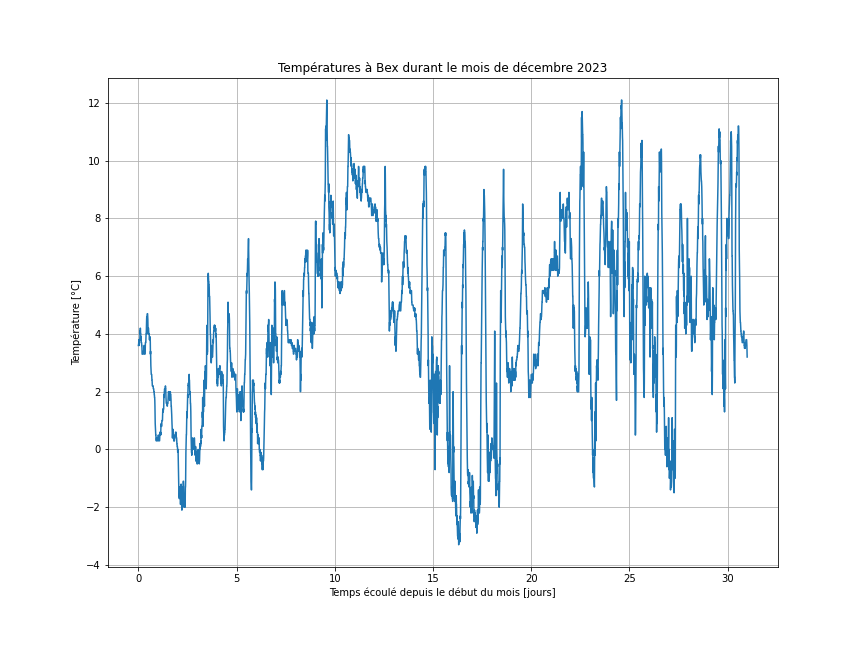

Data behind this chart, as committed beside it:
Date; Température moy. +2 m (°C)
01.12.2023 00:00; 3.6
01.12.2023 00:10; 3.6
01.12.2023 00:20; 3.7
01.12.2023 00:30; 3.7
01.12.2023 00:40; 3.8
01.12.2023 00:50; 3.6
01.12.2023 01:00; 3.7
01.12.2023 01:10; 3.8
01.12.2023 01:20; 3.8
01.12.2023 01:30; 3.8
01.12.2023 01:40; 3.8
01.12.2023 01:50; 3.9
01.12.2023 02:00; 4.1
01.12.2023 02:10; 4
01.12.2023 02:20; 4.2
01.12.2023 02:30; 4.1
01.12.2023 02:40; 4
01.12.2023 02:50; 4
01.12.2023 03:00; 3.8
01.12.2023 03:10; 3.9
01.12.2023 03:20; 3.7
01.12.2023 03:30; 3.7
01.12.2023 03:40; 3.7
01.12.2023 03:50; 3.7
01.12.2023 04:00; 3.6
01.12.2023 04:10; 3.6
01.12.2023 04:20; 3.5
01.12.2023 04:30; 3.3
01.12.2023 04:40; 3.3
01.12.2023 04:50; 3.3
01.12.2023 05:00; 3.3
01.12.2023 05:10; 3.3
01.12.2023 05:20; 3.3
01.12.2023 05:30; 3.3
01.12.2023 05:40; 3.3
01.12.2023 05:50; 3.4
01.12.2023 06:00; 3.4
01.12.2023 06:10; 3.4
01.12.2023 06:20; 3.4
01.12.2023 06:30; 3.4
01.12.2023 06:40; 3.5
01.12.2023 06:50; 3.6
01.12.2023 07:00; 3.6
01.12.2023 07:10; 3.5
01.12.2023 07:20; 3.3
01.12.2023 07:30; 3.3
01.12.2023 07:40; 3.3
01.12.2023 07:50; 3.3
01.12.2023 08:00; 3.3
01.12.2023 08:10; 3.4
01.12.2023 08:20; 3.5
01.12.2023 08:30; 3.7
01.12.2023 08:40; 3.7
01.12.2023 08:50; 3.7
01.12.2023 09:00; 3.7
01.12.2023 09:10; 3.9
01.12.2023 09:20; 4
01.12.2023 09:30; 4
01.12.2023 09:40; 4.1
01.12.2023 09:50; 4.4
... 4,404 more rows
